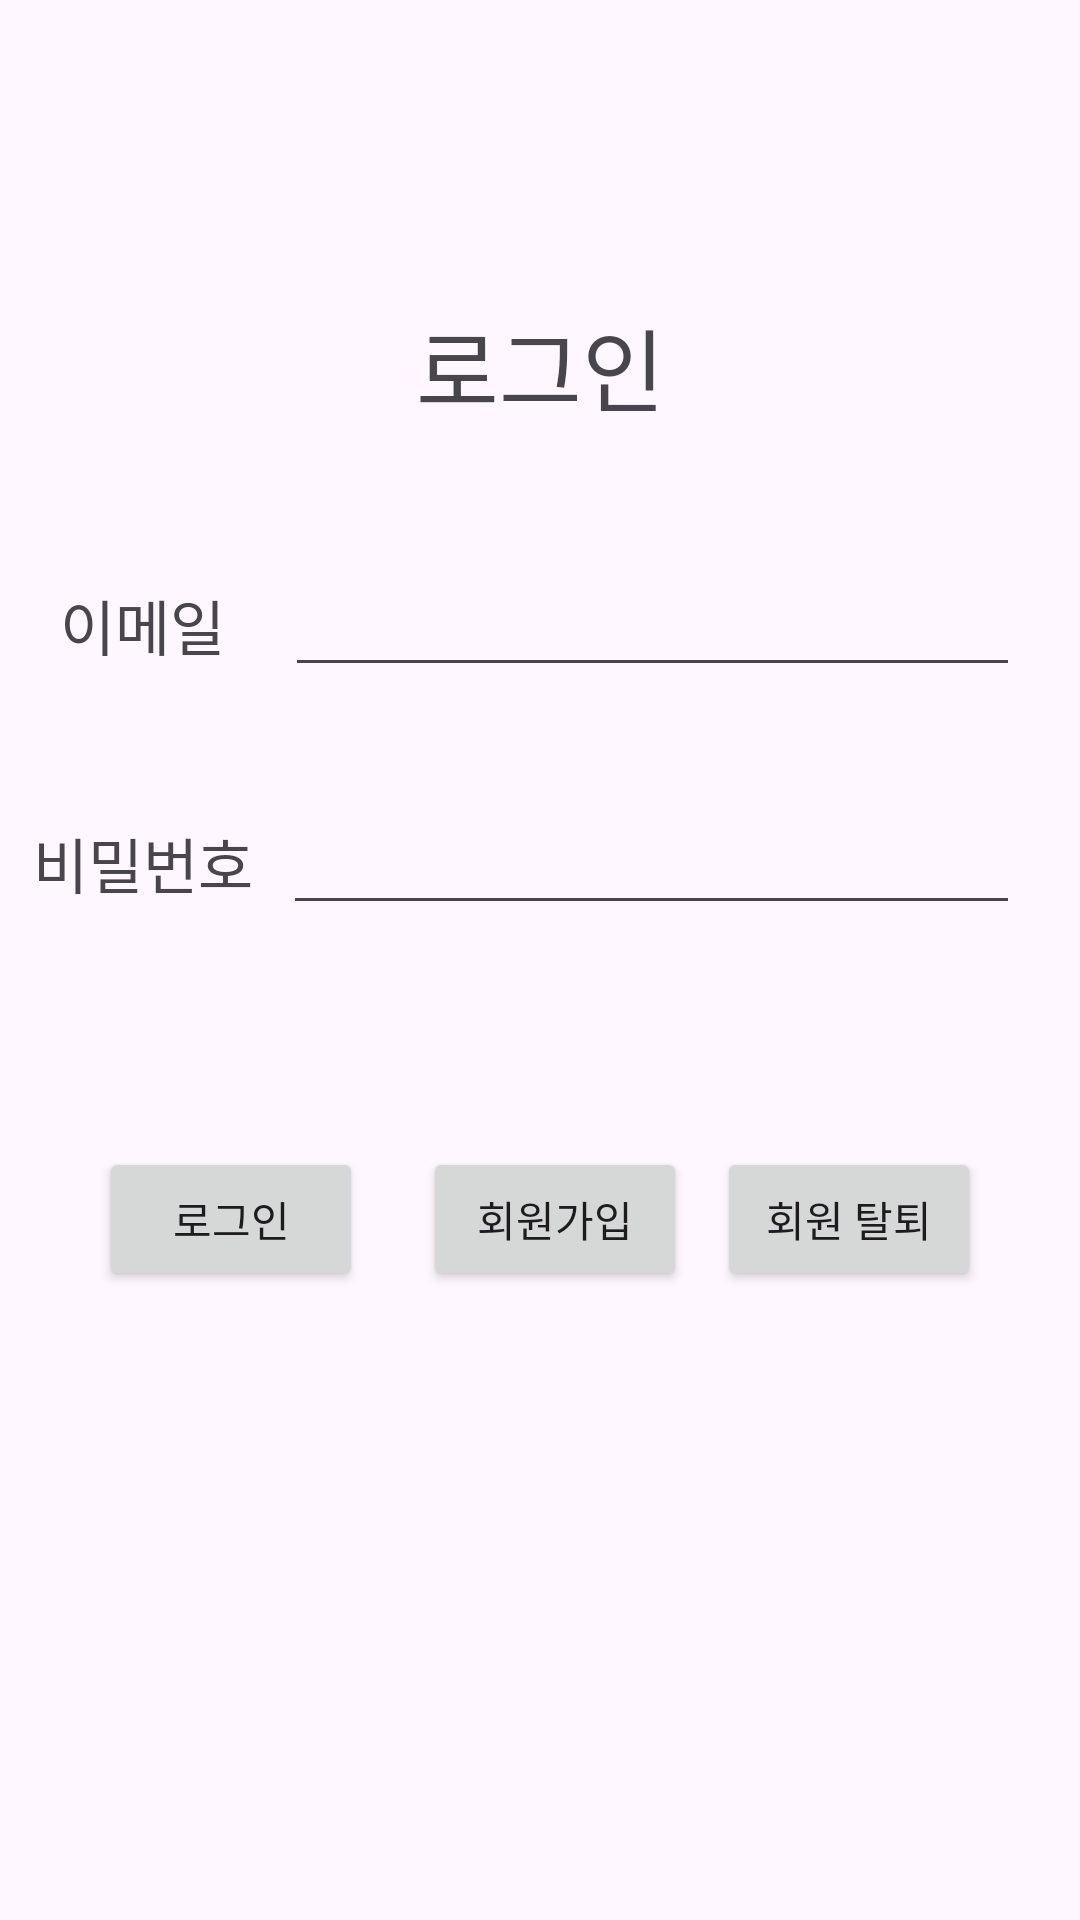

Here is an Android app screen rendered from its layout file. Give the layout XML and the strings, colors and styles it references.
<!-- AndroidManifest.xml: application theme Theme.LoginCommunityApp -->
<!-- res/layout/activity_login.xml -->
<?xml version="1.0" encoding="utf-8"?>
<androidx.constraintlayout.widget.ConstraintLayout xmlns:android="http://schemas.android.com/apk/res/android"
    xmlns:app="http://schemas.android.com/apk/res-auto"
    xmlns:tools="http://schemas.android.com/tools"
    android:id="@+id/main"
    android:layout_width="match_parent"
    android:layout_height="match_parent"
    tools:context=".LoginActivity">

    <TextView
        android:id="@+id/tv_login_page_title"
        android:layout_width="wrap_content"
        android:layout_height="wrap_content"
        android:layout_marginTop="100dp"
        android:text="@string/login_page_title"
        android:textSize="30sp"
        app:layout_constraintEnd_toEndOf="parent"
        app:layout_constraintStart_toStartOf="parent"
        app:layout_constraintTop_toTopOf="parent" />

    <TextView
        android:id="@+id/tv_login_page_login_id_title"
        android:layout_width="wrap_content"
        android:layout_height="wrap_content"
        android:layout_marginStart="20dp"
        android:layout_marginTop="50dp"
        android:text="@string/login_page_login_id_title"
        android:textSize="20sp"
        app:layout_constraintStart_toStartOf="parent"
        app:layout_constraintTop_toBottomOf="@id/tv_login_page_title" />

    <EditText
        android:id="@+id/et_login_page_login_id_text"
        android:layout_width="0dp"
        android:layout_height="wrap_content"
        android:layout_marginHorizontal="20dp"
        android:inputType="textEmailAddress"
        app:layout_constraintBottom_toBottomOf="@id/tv_login_page_login_id_title"
        app:layout_constraintEnd_toEndOf="parent"
        app:layout_constraintStart_toEndOf="@id/tv_login_page_login_id_title"
        app:layout_constraintTop_toTopOf="@id/tv_login_page_login_id_title" />

    <TextView
        android:id="@+id/tv_login_page_password_title"
        android:layout_width="wrap_content"
        android:layout_height="wrap_content"
        android:layout_marginTop="50dp"
        android:text="@string/login_page_password_title"
        android:textSize="20sp"
        app:layout_constraintEnd_toEndOf="@+id/tv_login_page_login_id_title"
        app:layout_constraintStart_toStartOf="@+id/tv_login_page_login_id_title"
        app:layout_constraintTop_toBottomOf="@id/tv_login_page_login_id_title" />

    <EditText
        android:id="@+id/et_login_page_password_text"
        android:layout_width="0dp"
        android:layout_height="wrap_content"
        android:layout_marginStart="10dp"
        android:layout_marginEnd="20dp"
        android:inputType="textPassword"
        app:layout_constraintBottom_toBottomOf="@id/tv_login_page_password_title"
        app:layout_constraintEnd_toEndOf="parent"
        app:layout_constraintStart_toEndOf="@id/tv_login_page_password_title"
        app:layout_constraintTop_toTopOf="@id/tv_login_page_password_title" />

    <ImageView
        android:id="@+id/iv_hidden_password"
        android:layout_width="30dp"
        android:layout_height="30dp"
        android:layout_marginTop="10dp"
        android:layout_marginEnd="10dp"
        android:src="@drawable/hidden"
        app:layout_constraintEnd_toEndOf="parent"
        app:layout_constraintTop_toBottomOf="@id/et_login_page_password_text" />

    <Button
        android:id="@+id/btn_login_page_login_button"
        android:layout_width="wrap_content"
        android:layout_height="wrap_content"
        android:layout_marginTop="80dp"
        android:layout_marginEnd="10dp"
        android:text="@string/login_button_text"
        app:layout_constraintEnd_toStartOf="@+id/btn_login_page_sign_up_button"
        app:layout_constraintHorizontal_bias="0.5"
        app:layout_constraintHorizontal_chainStyle="packed"
        app:layout_constraintStart_toStartOf="parent"
        app:layout_constraintTop_toBottomOf="@+id/tv_login_page_password_title" />

    <Button
        android:id="@+id/btn_login_page_sign_up_button"
        android:layout_width="wrap_content"
        android:layout_height="wrap_content"
        android:layout_marginStart="10dp"
        android:text="@string/sign_up_button_text"
        app:layout_constraintBottom_toBottomOf="@+id/btn_login_page_login_button"
        app:layout_constraintEnd_toStartOf="@id/btn_delete_profile_button"
        app:layout_constraintHorizontal_bias="0.5"
        app:layout_constraintStart_toEndOf="@+id/btn_login_page_login_button"
        app:layout_constraintTop_toTopOf="@+id/btn_login_page_login_button" />

    <Button
        android:id="@+id/btn_delete_profile_button"
        android:layout_width="wrap_content"
        android:layout_height="wrap_content"
        android:layout_marginStart="10dp"
        android:text="@string/delete_profile_button_text"
        app:layout_constraintBottom_toBottomOf="@+id/btn_login_page_sign_up_button"
        app:layout_constraintEnd_toEndOf="parent"
        app:layout_constraintHorizontal_bias="0.5"
        app:layout_constraintStart_toEndOf="@+id/btn_login_page_sign_up_button"
        app:layout_constraintTop_toTopOf="@+id/btn_login_page_sign_up_button" />

</androidx.constraintlayout.widget.ConstraintLayout>
<!-- resources referenced by this layout -->
<resources>
  <string name="delete_profile_button_text">회원 탈퇴</string>
  <string name="login_button_text">로그인</string>
  <string name="login_page_login_id_title">이메일</string>
  <string name="login_page_password_title">비밀번호</string>
  <string name="login_page_title">로그인</string>
  <string name="sign_up_button_text">회원가입</string>
  <style name="Theme.LoginCommunityApp" parent="Base.Theme.LoginCommunityApp" />
  <style name="Base.Theme.LoginCommunityApp" parent="Theme.Material3.DayNight.NoActionBar">
          
          
      </style>
</resources>
